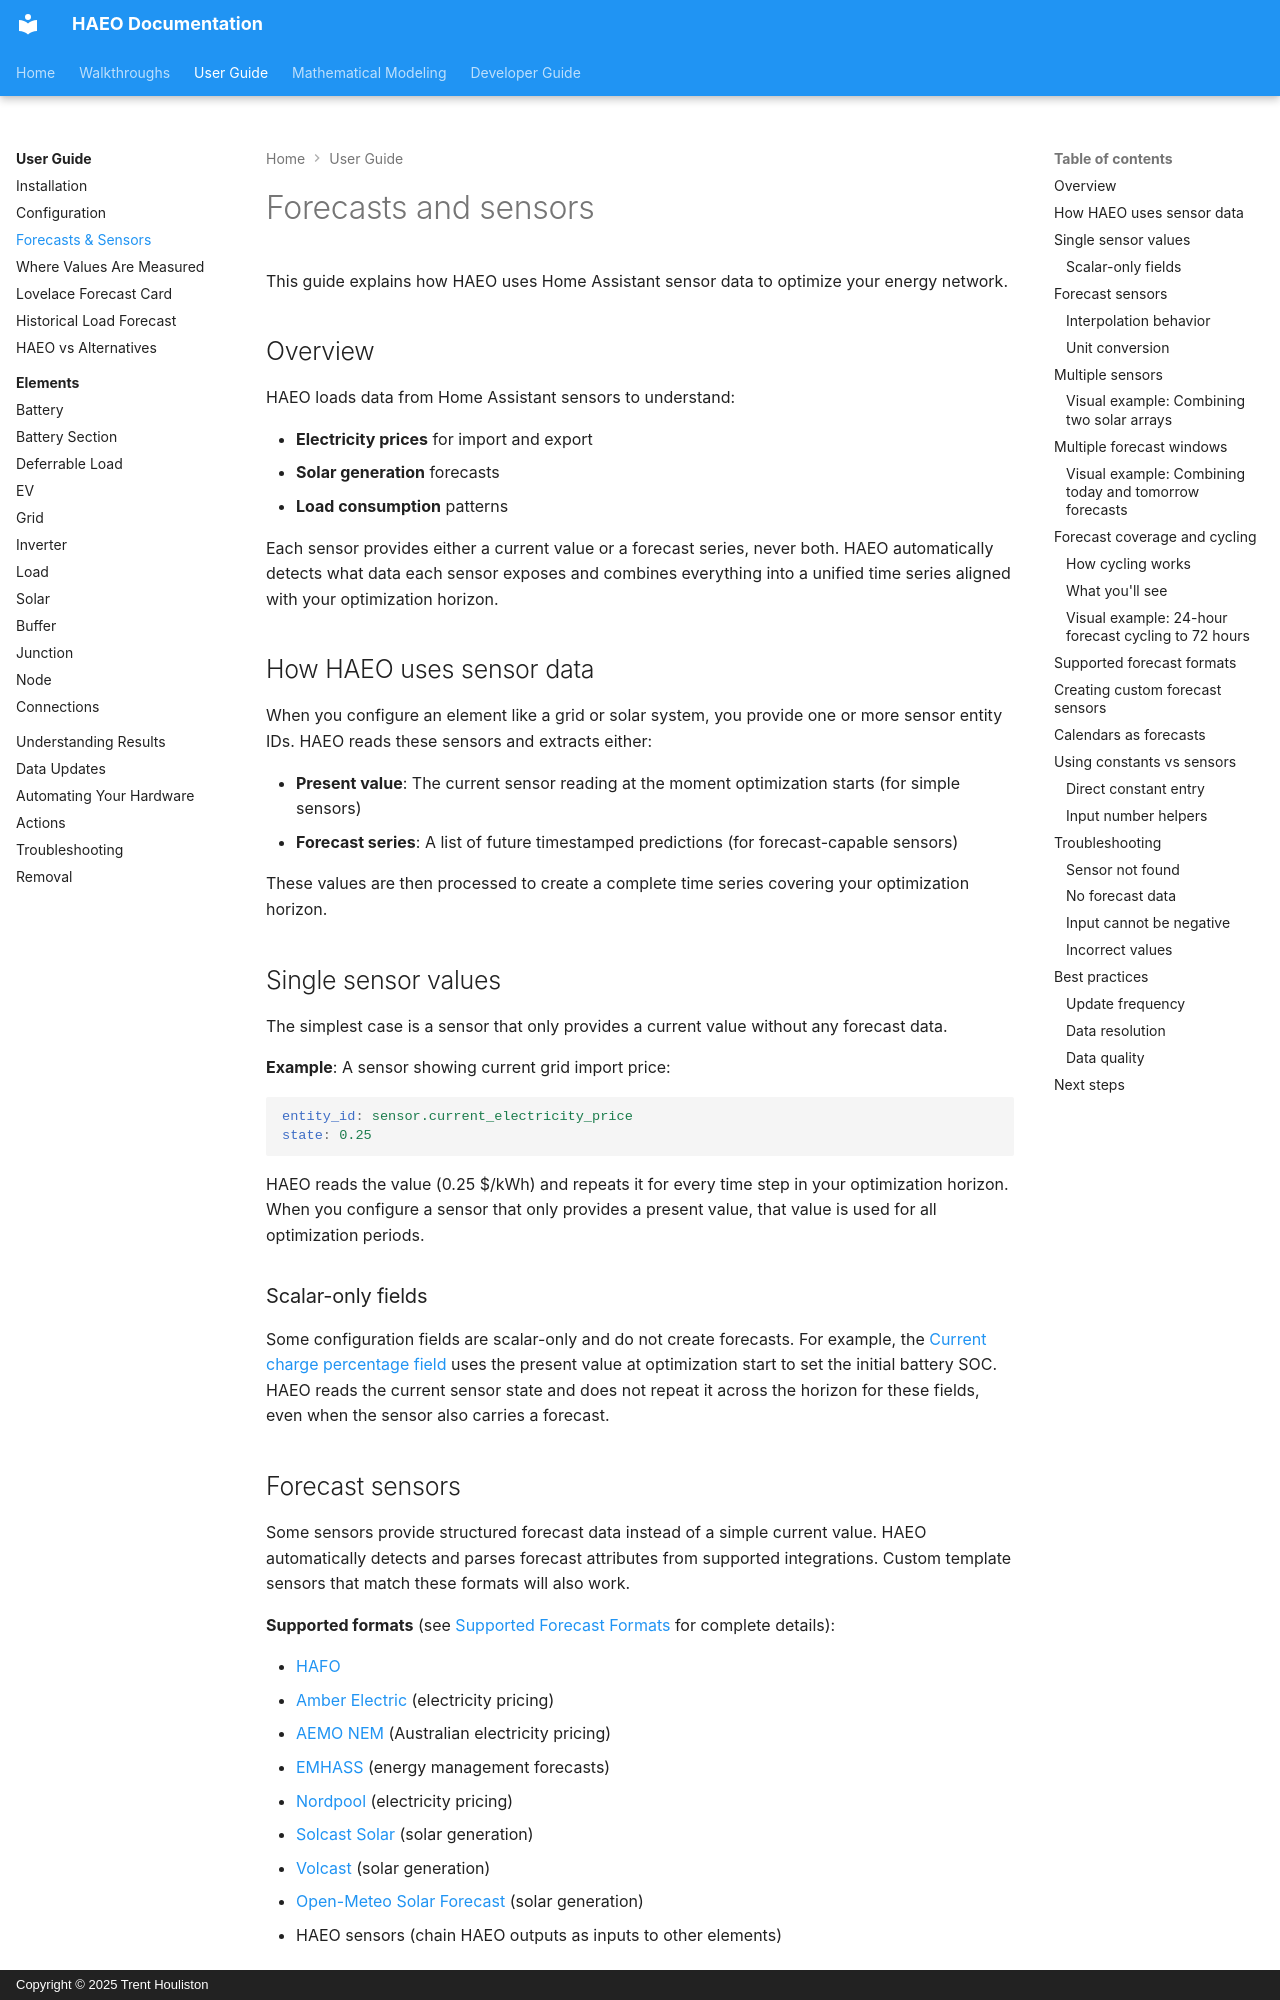

repository: hass-energy/haeo · page: user-guide/forecasts-and-sensors/index.html · generator: mkdocs · copyright: Copyright © 2025 Trent Houliston

# Forecasts and sensors

This guide explains how HAEO uses Home Assistant sensor data to optimize your energy network.

## Overview

HAEO loads data from Home Assistant sensors to understand:

- **Electricity prices** for import and export
- **Solar generation** forecasts
- **Load consumption** patterns

Each sensor provides either a current value or a forecast series, never both.
HAEO automatically detects what data each sensor exposes and combines everything into a unified time series aligned with your optimization horizon.

## How HAEO uses sensor data

When you configure an element like a grid or solar system, you provide one or more sensor entity IDs.
HAEO reads these sensors and extracts either:

- **Present value**: The current sensor reading at the moment optimization starts (for simple sensors)
- **Forecast series**: A list of future timestamped predictions (for forecast-capable sensors)

These values are then processed to create a complete time series covering your optimization horizon.

## Single sensor values

The simplest case is a sensor that only provides a current value without any forecast data.

**Example**: A sensor showing current grid import price:

```yaml
entity_id: sensor.current_electricity_price
state: 0.25
```

HAEO reads the value (0.25 \$/kWh) and repeats it for every time step in your optimization horizon.
When you configure a sensor that only provides a present value, that value is used for all optimization periods.

### Scalar-only fields

Some configuration fields are scalar-only and do not create forecasts.
For example, the [Current charge percentage field](elements/battery.md#current-charge-percentage) uses the present value at optimization start to set the initial battery SOC.
HAEO reads the current sensor state and does not repeat it across the horizon for these fields, even when the sensor also carries a forecast.

## Forecast sensors

Some sensors provide structured forecast data instead of a simple current value.
HAEO automatically detects and parses forecast attributes from supported integrations.
Custom template sensors that match these formats will also work.

**Supported formats** (see [Supported Forecast Formats](#supported-forecast-formats) for complete details):

- [HAFO](https://hafo.haeo.io)
- [Amber Electric](https://www.home-assistant.io/integrations/amberelectric/) (electricity pricing)
- [AEMO NEM](https://github.com/cabberley/HA_AemoNemData) (Australian electricity pricing)
- [EMHASS](https://github.com/davidusb-geern/emhass) (energy management forecasts)
- [Nordpool](https://github.com/custom-components/nordpool) (electricity pricing)
- [Solcast Solar](https://github.com/BJReplay/ha-solcast-solar) (solar generation)
- [Volcast](https://github.com/volter-labs/volcast-ha-integration) (solar generation)
- [Open-Meteo Solar Forecast](https://github.com/rany2/ha-open-meteo-solar-forecast) (solar generation)
- HAEO sensors (chain HAEO outputs as inputs to other elements)

**Example**: Amber Electric sensor with pricing forecast:

```yaml
entity_id: sensor.amber_general_price
state: 0.28
attributes:
  forecasts:
    - start_time: '2025-11-10T14:00:00+10:00'
      per_kwh: 0.28
    - start_time: '2025-11-10T14:30:00+10:00'
      per_kwh: 0.32
    - start_time: '2025-11-10T15:00:00+10:00'
      per_kwh: 0.29
```

### Interpolation behavior

Forecast values are interpolated using trapezoidal integration to compute interval averages.
This means HAEO calculates the average power or price over each optimization period, not just point samples.

For the optimization horizon:

- **Position 0**: Present value at the horizon start time
- **Position 1+**: Average value over each subsequent time interval

This approach accurately represents energy consumption and costs over time.
